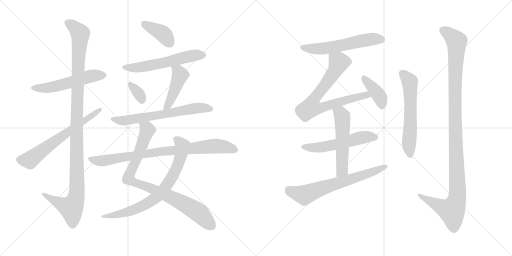
t = 0.00 s
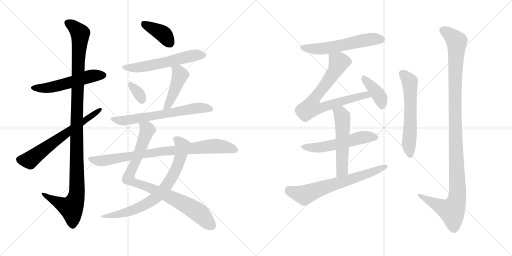
t = 2.97 s
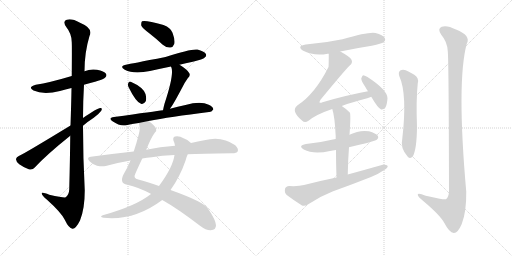
t = 5.95 s
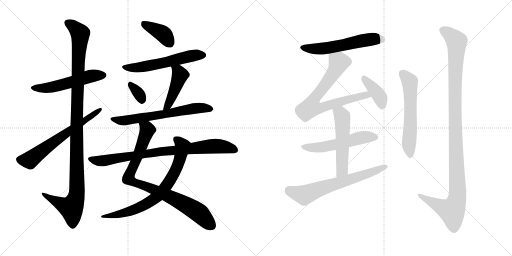
t = 8.92 s
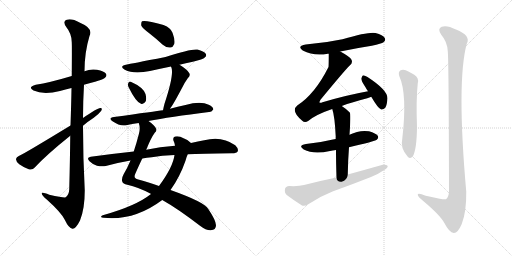
t = 11.90 s
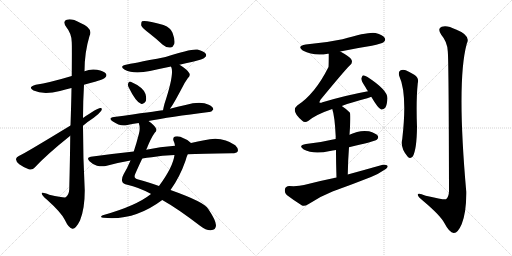
t = 14.87 s

The animated SVG that drew these frames (rendered in a browser with its animation timeline set to each time). Animation: 19 CSS @keyframes rules; one cycle of 14.87 s.

<svg version="1.1" viewBox="0 0 2048 1024" xmlns="http://www.w3.org/2000/svg">
  <g stroke="lightgray" stroke-dasharray="1,1" stroke-width="1" transform="scale(4, 4)">
    <line x1="0" y1="0" x2="256" y2="256"></line>
    <line x1="256" y1="0" x2="0" y2="256"></line>
    <line x1="128" y1="0" x2="128" y2="256"></line>
    <line x1="0" y1="128" x2="256" y2="128"></line>
    <line x1="256" y1="0" x2="512" y2="256"></line>
    <line x1="512" y1="0" x2="256" y2="256"></line>
    <line x1="384" y1="0" x2="384" y2="256"></line>
    <line x1="256" y1="128" x2="512" y2="128"></line>
  </g>
<g transform="scale(1, -1) translate(0, -850)">
   <style type="text/css">
    @keyframes keyframes0 {
      from {
       stroke: black;
       stroke-dashoffset: 540;
       stroke-width: 128;
       }
       64% {
       animation-timing-function: step-end;
       stroke: black;
       stroke-dashoffset: 0;
       stroke-width: 128;
       }
       to {
       stroke: black;
       stroke-width: 1024;
       }
       }
       #make-me-a-hanzi-animation-0 {
         animation: keyframes0 0.689453s both;
         animation-delay: 0.000000s;
         animation-timing-function: linear;
       }
    @keyframes keyframes1 {
      from {
       stroke: black;
       stroke-dashoffset: 1150;
       stroke-width: 128;
       }
       79% {
       animation-timing-function: step-end;
       stroke: black;
       stroke-dashoffset: 0;
       stroke-width: 128;
       }
       to {
       stroke: black;
       stroke-width: 1024;
       }
       }
       #make-me-a-hanzi-animation-1 {
         animation: keyframes1 1.185872s both;
         animation-delay: 0.689453s;
         animation-timing-function: linear;
       }
    @keyframes keyframes2 {
      from {
       stroke: black;
       stroke-dashoffset: 644;
       stroke-width: 128;
       }
       68% {
       animation-timing-function: step-end;
       stroke: black;
       stroke-dashoffset: 0;
       stroke-width: 128;
       }
       to {
       stroke: black;
       stroke-width: 1024;
       }
       }
       #make-me-a-hanzi-animation-2 {
         animation: keyframes2 0.774089s both;
         animation-delay: 1.875326s;
         animation-timing-function: linear;
       }
    @keyframes keyframes3 {
      from {
       stroke: black;
       stroke-dashoffset: 393;
       stroke-width: 128;
       }
       56% {
       animation-timing-function: step-end;
       stroke: black;
       stroke-dashoffset: 0;
       stroke-width: 128;
       }
       to {
       stroke: black;
       stroke-width: 1024;
       }
       }
       #make-me-a-hanzi-animation-3 {
         animation: keyframes3 0.569824s both;
         animation-delay: 2.649414s;
         animation-timing-function: linear;
       }
    @keyframes keyframes4 {
      from {
       stroke: black;
       stroke-dashoffset: 573;
       stroke-width: 128;
       }
       65% {
       animation-timing-function: step-end;
       stroke: black;
       stroke-dashoffset: 0;
       stroke-width: 128;
       }
       to {
       stroke: black;
       stroke-width: 1024;
       }
       }
       #make-me-a-hanzi-animation-4 {
         animation: keyframes4 0.716309s both;
         animation-delay: 3.219238s;
         animation-timing-function: linear;
       }
    @keyframes keyframes5 {
      from {
       stroke: black;
       stroke-dashoffset: 331;
       stroke-width: 128;
       }
       52% {
       animation-timing-function: step-end;
       stroke: black;
       stroke-dashoffset: 0;
       stroke-width: 128;
       }
       to {
       stroke: black;
       stroke-width: 1024;
       }
       }
       #make-me-a-hanzi-animation-5 {
         animation: keyframes5 0.519368s both;
         animation-delay: 3.935547s;
         animation-timing-function: linear;
       }
    @keyframes keyframes6 {
      from {
       stroke: black;
       stroke-dashoffset: 453;
       stroke-width: 128;
       }
       60% {
       animation-timing-function: step-end;
       stroke: black;
       stroke-dashoffset: 0;
       stroke-width: 128;
       }
       to {
       stroke: black;
       stroke-width: 1024;
       }
       }
       #make-me-a-hanzi-animation-6 {
         animation: keyframes6 0.618652s both;
         animation-delay: 4.454915s;
         animation-timing-function: linear;
       }
    @keyframes keyframes7 {
      from {
       stroke: black;
       stroke-dashoffset: 653;
       stroke-width: 128;
       }
       68% {
       animation-timing-function: step-end;
       stroke: black;
       stroke-dashoffset: 0;
       stroke-width: 128;
       }
       to {
       stroke: black;
       stroke-width: 1024;
       }
       }
       #make-me-a-hanzi-animation-7 {
         animation: keyframes7 0.781413s both;
         animation-delay: 5.073568s;
         animation-timing-function: linear;
       }
    @keyframes keyframes8 {
      from {
       stroke: black;
       stroke-dashoffset: 885;
       stroke-width: 128;
       }
       74% {
       animation-timing-function: step-end;
       stroke: black;
       stroke-dashoffset: 0;
       stroke-width: 128;
       }
       to {
       stroke: black;
       stroke-width: 1024;
       }
       }
       #make-me-a-hanzi-animation-8 {
         animation: keyframes8 0.970215s both;
         animation-delay: 5.854980s;
         animation-timing-function: linear;
       }
    @keyframes keyframes9 {
      from {
       stroke: black;
       stroke-dashoffset: 747;
       stroke-width: 128;
       }
       71% {
       animation-timing-function: step-end;
       stroke: black;
       stroke-dashoffset: 0;
       stroke-width: 128;
       }
       to {
       stroke: black;
       stroke-width: 1024;
       }
       }
       #make-me-a-hanzi-animation-9 {
         animation: keyframes9 0.857910s both;
         animation-delay: 6.825195s;
         animation-timing-function: linear;
       }
    @keyframes keyframes10 {
      from {
       stroke: black;
       stroke-dashoffset: 843;
       stroke-width: 128;
       }
       73% {
       animation-timing-function: step-end;
       stroke: black;
       stroke-dashoffset: 0;
       stroke-width: 128;
       }
       to {
       stroke: black;
       stroke-width: 1024;
       }
       }
       #make-me-a-hanzi-animation-10 {
         animation: keyframes10 0.936035s both;
         animation-delay: 7.683105s;
         animation-timing-function: linear;
       }
    @keyframes keyframes11 {
      from {
       stroke: black;
       stroke-dashoffset: 574;
       stroke-width: 128;
       }
       65% {
       animation-timing-function: step-end;
       stroke: black;
       stroke-dashoffset: 0;
       stroke-width: 128;
       }
       to {
       stroke: black;
       stroke-width: 1024;
       }
       }
       #make-me-a-hanzi-animation-11 {
         animation: keyframes11 0.717122s both;
         animation-delay: 8.619141s;
         animation-timing-function: linear;
       }
    @keyframes keyframes12 {
      from {
       stroke: black;
       stroke-dashoffset: 750;
       stroke-width: 128;
       }
       71% {
       animation-timing-function: step-end;
       stroke: black;
       stroke-dashoffset: 0;
       stroke-width: 128;
       }
       to {
       stroke: black;
       stroke-width: 1024;
       }
       }
       #make-me-a-hanzi-animation-12 {
         animation: keyframes12 0.860352s both;
         animation-delay: 9.336263s;
         animation-timing-function: linear;
       }
    @keyframes keyframes13 {
      from {
       stroke: black;
       stroke-dashoffset: 398;
       stroke-width: 128;
       }
       56% {
       animation-timing-function: step-end;
       stroke: black;
       stroke-dashoffset: 0;
       stroke-width: 128;
       }
       to {
       stroke: black;
       stroke-width: 1024;
       }
       }
       #make-me-a-hanzi-animation-13 {
         animation: keyframes13 0.573893s both;
         animation-delay: 10.196615s;
         animation-timing-function: linear;
       }
    @keyframes keyframes14 {
      from {
       stroke: black;
       stroke-dashoffset: 545;
       stroke-width: 128;
       }
       64% {
       animation-timing-function: step-end;
       stroke: black;
       stroke-dashoffset: 0;
       stroke-width: 128;
       }
       to {
       stroke: black;
       stroke-width: 1024;
       }
       }
       #make-me-a-hanzi-animation-14 {
         animation: keyframes14 0.693522s both;
         animation-delay: 10.770508s;
         animation-timing-function: linear;
       }
    @keyframes keyframes15 {
      from {
       stroke: black;
       stroke-dashoffset: 539;
       stroke-width: 128;
       }
       64% {
       animation-timing-function: step-end;
       stroke: black;
       stroke-dashoffset: 0;
       stroke-width: 128;
       }
       to {
       stroke: black;
       stroke-width: 1024;
       }
       }
       #make-me-a-hanzi-animation-15 {
         animation: keyframes15 0.688639s both;
         animation-delay: 11.464030s;
         animation-timing-function: linear;
       }
    @keyframes keyframes16 {
      from {
       stroke: black;
       stroke-dashoffset: 667;
       stroke-width: 128;
       }
       68% {
       animation-timing-function: step-end;
       stroke: black;
       stroke-dashoffset: 0;
       stroke-width: 128;
       }
       to {
       stroke: black;
       stroke-width: 1024;
       }
       }
       #make-me-a-hanzi-animation-16 {
         animation: keyframes16 0.792806s both;
         animation-delay: 12.152669s;
         animation-timing-function: linear;
       }
    @keyframes keyframes17 {
      from {
       stroke: black;
       stroke-dashoffset: 595;
       stroke-width: 128;
       }
       66% {
       animation-timing-function: step-end;
       stroke: black;
       stroke-dashoffset: 0;
       stroke-width: 128;
       }
       to {
       stroke: black;
       stroke-width: 1024;
       }
       }
       #make-me-a-hanzi-animation-17 {
         animation: keyframes17 0.734212s both;
         animation-delay: 12.945475s;
         animation-timing-function: linear;
       }
    @keyframes keyframes18 {
      from {
       stroke: black;
       stroke-dashoffset: 1157;
       stroke-width: 128;
       }
       79% {
       animation-timing-function: step-end;
       stroke: black;
       stroke-dashoffset: 0;
       stroke-width: 128;
       }
       to {
       stroke: black;
       stroke-width: 1024;
       }
       }
       #make-me-a-hanzi-animation-18 {
         animation: keyframes18 1.191569s both;
         animation-delay: 13.679688s;
         animation-timing-function: linear;
       }
</style>
<path d="M 336 511 Q 357 518 380 523 Q 416 533 420 539 Q 429 546 424 555 Q 417 565 388 571 Q 361 575 338 565 L 287 546 Q 197 519 143 511 Q 109 502 134 488 Q 174 470 240 486 Q 261 492 286 498 L 336 511 Z" fill="lightgray"></path> 
<path d="M 281 307 Q 280 213 277 93 Q 276 71 263 61 Q 257 58 197 71 Q 164 84 167 75 Q 168 68 187 52 Q 245 0 259 -29 Q 275 -63 290 -65 Q 303 -66 320 -32 Q 339 14 339 88 Q 332 218 332 347 L 332 378 Q 332 445 336 511 L 338 565 Q 338 640 358 706 Q 374 737 320 759 Q 286 778 267 771 Q 249 765 265 742 Q 287 715 287 681 Q 288 665 287 546 L 286 498 Q 285 435 282 348 L 281 307 Z" fill="lightgray"></path> 
<path d="M 282 348 Q 90 231 77 227 Q 65 221 64 214 Q 63 205 77 193 Q 95 180 115 173 Q 130 169 139 180 Q 187 232 281 307 L 332 347 Q 353 365 375 379 Q 394 392 405 407 Q 411 419 401 418 Q 389 418 332 378 L 282 348 Z" fill="lightgray"></path> 
<path d="M 597 717 Q 624 696 651 671 Q 666 658 682 660 Q 692 661 697 674 Q 701 690 690 719 Q 684 738 654 750 Q 581 771 568 765 Q 564 761 565 748 Q 569 738 597 717 Z" fill="lightgray"></path> 
<path d="M 718 591 Q 742 598 771 603 Q 813 613 819 620 Q 828 627 823 635 Q 816 645 790 652 Q 765 656 662 622 Q 518 594 508 592 Q 474 586 499 571 Q 535 552 600 566 Q 640 575 684 584 L 718 591 Z" fill="lightgray"></path> 
<path d="M 514 502 Q 544 441 564 435 Q 574 431 583 445 Q 587 455 582 474 Q 573 501 523 523 Q 516 526 513 517 Q 510 510 514 502 Z" fill="lightgray"></path> 
<path d="M 680 415 Q 692 430 729 500 Q 736 516 751 537 Q 764 549 756 559 Q 746 574 718 591 C 693 607 673 612 684 584 Q 684 583 686 579 Q 696 549 658 435 Q 654 420 652 409 C 646 380 662 391 680 415 Z" fill="lightgray"></path> 
<path d="M 594 366 Q 678 382 836 402 Q 845 401 853 412 Q 854 422 835 431 Q 802 447 742 430 Q 711 424 680 415 L 652 409 Q 622 405 456 382 Q 431 379 450 365 Q 480 344 505 349 Q 527 355 555 358 L 594 366 Z" fill="lightgray"></path> 
<path d="M 585 251 Q 604 299 619 319 Q 628 326 624 336 Q 620 348 594 366 C 570 384 550 388 555 358 Q 562 339 556 316 Q 546 277 535 244 L 522 208 Q 509 177 495 154 Q 485 136 489 124 Q 492 114 509 111 Q 554 101 603 75 Q 604 75 604 74 L 649 50 Q 710 16 800 -53 Q 825 -72 843 -71 Q 864 -70 864 -51 Q 863 -30 833 14 Q 820 41 682 90 L 636 106 Q 588 124 553 132 Q 531 136 542 157 Q 557 191 569 216 L 585 251 Z" fill="lightgray"></path> 
<path d="M 764 278 Q 755 290 734 297 Q 718 307 700 304 Q 690 301 694 287 Q 698 280 700 267 L 698 230 Q 692 182 636 106 L 604 74 Q 544 26 411 -11 Q 396 -18 414 -21 Q 537 -34 649 50 L 682 90 Q 719 141 742 207 Q 746 223 751 233 C 762 261 768 275 764 278 Z" fill="lightgray"></path> 
<path d="M 751 233 Q 802 236 928 237 Q 947 237 951 245 Q 955 255 941 269 Q 887 308 817 289 Q 792 285 764 278 L 700 267 Q 640 263 585 251 L 535 244 Q 451 235 363 223 Q 344 220 358 205 Q 371 192 388 187 Q 407 183 423 186 Q 469 199 522 208 L 569 216 Q 587 220 607 221 Q 647 228 698 230 L 751 233 Z" fill="lightgray"></path> 
<path d="M 1361 644 Q 1422 657 1487 667 Q 1527 676 1534 681 Q 1544 688 1539 698 Q 1532 710 1502 718 Q 1477 724 1370 693 Q 1300 678 1223 672 Q 1186 666 1211 648 Q 1256 624 1311 635 Q 1312 636 1315 635 L 1361 644 Z" fill="lightgray"></path> 
<path d="M 1367 426 Q 1407 441 1469 457 Q 1478 460 1485 463 C 1513 473 1501 491 1472 485 Q 1384 469 1290 441 Q 1281 437 1278 440 Q 1277 443 1282 451 Q 1379 569 1399 588 Q 1412 598 1406 611 Q 1400 623 1361 644 C 1335 659 1315 665 1315 635 Q 1315 587 1314 582 Q 1260 474 1189 428 Q 1162 406 1209 367 Q 1219 357 1234 367 Q 1264 392 1329 414 L 1367 426 Z" fill="lightgray"></path> 
<path d="M 1485 463 Q 1513 415 1525 412 Q 1534 411 1541 419 Q 1548 429 1550 457 Q 1550 490 1470 542 Q 1458 549 1452 549 Q 1448 546 1445 536 Q 1445 526 1462 501 Q 1466 494 1472 485 L 1485 463 Z" fill="lightgray"></path> 
<path d="M 1396 261 Q 1499 285 1507 291 Q 1516 298 1511 307 Q 1504 317 1476 325 Q 1437 331 1398 311 L 1343 294 Q 1337 294 1332 292 Q 1283 280 1224 274 Q 1190 268 1215 252 Q 1254 231 1320 246 Q 1330 249 1344 250 L 1396 261 Z" fill="lightgray"></path> 
<path d="M 1391 152 Q 1392 210 1396 261 L 1398 311 Q 1404 395 1399 400 Q 1383 416 1367 426 C 1342 443 1320 443 1329 414 Q 1339 386 1343 302 Q 1342 299 1343 294 L 1344 250 Q 1344 205 1346 140 C 1347 110 1390 122 1391 152 Z" fill="lightgray"></path> 
<path d="M 1346 140 Q 1282 127 1216 110 Q 1194 104 1157 106 Q 1142 105 1140 94 Q 1137 79 1147 70 Q 1172 51 1208 28 Q 1218 24 1233 33 Q 1279 64 1330 84 Q 1408 112 1484 142 Q 1514 154 1535 169 Q 1550 176 1551 186 Q 1545 193 1531 191 Q 1464 172 1391 152 L 1346 140 Z" fill="lightgray"></path> 
<path d="M 1597 546 Q 1630 474 1609 294 Q 1600 258 1631 223 Q 1641 213 1651 224 Q 1667 252 1668 342 Q 1664 450 1671 517 Q 1677 539 1657 551 Q 1641 561 1623 569 Q 1610 573 1601 568 Q 1592 561 1597 546 Z" fill="lightgray"></path> 
<path d="M 1791 646 Q 1795 612 1796 84 Q 1795 62 1784 53 Q 1777 50 1703 67 Q 1669 82 1671 70 Q 1672 63 1693 46 Q 1762 -12 1778 -43 Q 1797 -80 1815 -82 Q 1831 -83 1847 -46 Q 1866 3 1865 83 Q 1826 525 1867 675 Q 1885 708 1824 732 Q 1787 751 1767 743 Q 1748 736 1765 711 Q 1789 683 1791 646 Z" fill="lightgray"></path> 
      <clipPath id="make-me-a-hanzi-clip-0">
      <path d="M 336 511 Q 357 518 380 523 Q 416 533 420 539 Q 429 546 424 555 Q 417 565 388 571 Q 361 575 338 565 L 287 546 Q 197 519 143 511 Q 109 502 134 488 Q 174 470 240 486 Q 261 492 286 498 L 336 511 Z" fill="lightgray"></path>
      </clipPath>
      <path clip-path="url(#make-me-a-hanzi-clip-0)" d="M 136 500 L 195 499 L 361 545 L 414 549 " fill="none" id="make-me-a-hanzi-animation-0" stroke-dasharray="412 824" stroke-linecap="round"></path>

      <clipPath id="make-me-a-hanzi-clip-1">
      <path d="M 281 307 Q 280 213 277 93 Q 276 71 263 61 Q 257 58 197 71 Q 164 84 167 75 Q 168 68 187 52 Q 245 0 259 -29 Q 275 -63 290 -65 Q 303 -66 320 -32 Q 339 14 339 88 Q 332 218 332 347 L 332 378 Q 332 445 336 511 L 338 565 Q 338 640 358 706 Q 374 737 320 759 Q 286 778 267 771 Q 249 765 265 742 Q 287 715 287 681 Q 288 665 287 546 L 286 498 Q 285 435 282 348 L 281 307 Z" fill="lightgray"></path>
      </clipPath>
      <path clip-path="url(#make-me-a-hanzi-clip-1)" d="M 273 756 L 290 748 L 321 716 L 307 405 L 308 79 L 301 48 L 285 19 L 223 45 L 185 65 L 184 72 L 173 72 " fill="none" id="make-me-a-hanzi-animation-1" stroke-dasharray="1022 2044" stroke-linecap="round"></path>

      <clipPath id="make-me-a-hanzi-clip-2">
      <path d="M 282 348 Q 90 231 77 227 Q 65 221 64 214 Q 63 205 77 193 Q 95 180 115 173 Q 130 169 139 180 Q 187 232 281 307 L 332 347 Q 353 365 375 379 Q 394 392 405 407 Q 411 419 401 418 Q 389 418 332 378 L 282 348 Z" fill="lightgray"></path>
      </clipPath>
      <path clip-path="url(#make-me-a-hanzi-clip-2)" d="M 76 212 L 118 209 L 277 329 L 399 411 " fill="none" id="make-me-a-hanzi-animation-2" stroke-dasharray="516 1032" stroke-linecap="round"></path>

      <clipPath id="make-me-a-hanzi-clip-3">
      <path d="M 597 717 Q 624 696 651 671 Q 666 658 682 660 Q 692 661 697 674 Q 701 690 690 719 Q 684 738 654 750 Q 581 771 568 765 Q 564 761 565 748 Q 569 738 597 717 Z" fill="lightgray"></path>
      </clipPath>
      <path clip-path="url(#make-me-a-hanzi-clip-3)" d="M 572 759 L 648 717 L 679 678 " fill="none" id="make-me-a-hanzi-animation-3" stroke-dasharray="265 530" stroke-linecap="round"></path>

      <clipPath id="make-me-a-hanzi-clip-4">
      <path d="M 718 591 Q 742 598 771 603 Q 813 613 819 620 Q 828 627 823 635 Q 816 645 790 652 Q 765 656 662 622 Q 518 594 508 592 Q 474 586 499 571 Q 535 552 600 566 Q 640 575 684 584 L 718 591 Z" fill="lightgray"></path>
      </clipPath>
      <path clip-path="url(#make-me-a-hanzi-clip-4)" d="M 501 583 L 531 578 L 571 582 L 751 624 L 812 630 " fill="none" id="make-me-a-hanzi-animation-4" stroke-dasharray="445 890" stroke-linecap="round"></path>

      <clipPath id="make-me-a-hanzi-clip-5">
      <path d="M 514 502 Q 544 441 564 435 Q 574 431 583 445 Q 587 455 582 474 Q 573 501 523 523 Q 516 526 513 517 Q 510 510 514 502 Z" fill="lightgray"></path>
      </clipPath>
      <path clip-path="url(#make-me-a-hanzi-clip-5)" d="M 524 510 L 556 474 L 568 450 " fill="none" id="make-me-a-hanzi-animation-5" stroke-dasharray="203 406" stroke-linecap="round"></path>

      <clipPath id="make-me-a-hanzi-clip-6">
      <path d="M 680 415 Q 692 430 729 500 Q 736 516 751 537 Q 764 549 756 559 Q 746 574 718 591 C 693 607 673 612 684 584 Q 684 583 686 579 Q 696 549 658 435 Q 654 420 652 409 C 646 380 662 391 680 415 Z" fill="lightgray"></path>
      </clipPath>
      <path clip-path="url(#make-me-a-hanzi-clip-6)" d="M 690 584 L 713 564 L 720 548 L 674 432 L 658 414 " fill="none" id="make-me-a-hanzi-animation-6" stroke-dasharray="325 650" stroke-linecap="round"></path>

      <clipPath id="make-me-a-hanzi-clip-7">
      <path d="M 594 366 Q 678 382 836 402 Q 845 401 853 412 Q 854 422 835 431 Q 802 447 742 430 Q 711 424 680 415 L 652 409 Q 622 405 456 382 Q 431 379 450 365 Q 480 344 505 349 Q 527 355 555 358 L 594 366 Z" fill="lightgray"></path>
      </clipPath>
      <path clip-path="url(#make-me-a-hanzi-clip-7)" d="M 451 374 L 489 367 L 773 416 L 813 419 L 843 414 " fill="none" id="make-me-a-hanzi-animation-7" stroke-dasharray="525 1050" stroke-linecap="round"></path>

      <clipPath id="make-me-a-hanzi-clip-8">
      <path d="M 585 251 Q 604 299 619 319 Q 628 326 624 336 Q 620 348 594 366 C 570 384 550 388 555 358 Q 562 339 556 316 Q 546 277 535 244 L 522 208 Q 509 177 495 154 Q 485 136 489 124 Q 492 114 509 111 Q 554 101 603 75 Q 604 75 604 74 L 649 50 Q 710 16 800 -53 Q 825 -72 843 -71 Q 864 -70 864 -51 Q 863 -30 833 14 Q 820 41 682 90 L 636 106 Q 588 124 553 132 Q 531 136 542 157 Q 557 191 569 216 L 585 251 Z" fill="lightgray"></path>
      </clipPath>
      <path clip-path="url(#make-me-a-hanzi-clip-8)" d="M 563 353 L 590 330 L 514 136 L 547 116 L 685 62 L 759 22 L 797 -3 L 845 -52 " fill="none" id="make-me-a-hanzi-animation-8" stroke-dasharray="757 1514" stroke-linecap="round"></path>

      <clipPath id="make-me-a-hanzi-clip-9">
      <path d="M 764 278 Q 755 290 734 297 Q 718 307 700 304 Q 690 301 694 287 Q 698 280 700 267 L 698 230 Q 692 182 636 106 L 604 74 Q 544 26 411 -11 Q 396 -18 414 -21 Q 537 -34 649 50 L 682 90 Q 719 141 742 207 Q 746 223 751 233 C 762 261 768 275 764 278 Z" fill="lightgray"></path>
      </clipPath>
      <path clip-path="url(#make-me-a-hanzi-clip-9)" d="M 704 293 L 730 264 L 717 207 L 682 131 L 635 70 L 589 36 L 549 16 L 481 -6 L 422 -13 " fill="none" id="make-me-a-hanzi-animation-9" stroke-dasharray="619 1238" stroke-linecap="round"></path>

      <clipPath id="make-me-a-hanzi-clip-10">
      <path d="M 751 233 Q 802 236 928 237 Q 947 237 951 245 Q 955 255 941 269 Q 887 308 817 289 Q 792 285 764 278 L 700 267 Q 640 263 585 251 L 535 244 Q 451 235 363 223 Q 344 220 358 205 Q 371 192 388 187 Q 407 183 423 186 Q 469 199 522 208 L 569 216 Q 587 220 607 221 Q 647 228 698 230 L 751 233 Z" fill="lightgray"></path>
      </clipPath>
      <path clip-path="url(#make-me-a-hanzi-clip-10)" d="M 361 214 L 415 207 L 665 247 L 860 266 L 910 261 L 941 250 " fill="none" id="make-me-a-hanzi-animation-10" stroke-dasharray="715 1430" stroke-linecap="round"></path>

      <clipPath id="make-me-a-hanzi-clip-11">
      <path d="M 1361 644 Q 1422 657 1487 667 Q 1527 676 1534 681 Q 1544 688 1539 698 Q 1532 710 1502 718 Q 1477 724 1370 693 Q 1300 678 1223 672 Q 1186 666 1211 648 Q 1256 624 1311 635 Q 1312 636 1315 635 L 1361 644 Z" fill="lightgray"></path>
      </clipPath>
      <path clip-path="url(#make-me-a-hanzi-clip-11)" d="M 1215 661 L 1236 655 L 1300 656 L 1484 693 L 1528 692 " fill="none" id="make-me-a-hanzi-animation-11" stroke-dasharray="446 892" stroke-linecap="round"></path>

      <clipPath id="make-me-a-hanzi-clip-12">
      <path d="M 1367 426 Q 1407 441 1469 457 Q 1478 460 1485 463 C 1513 473 1501 491 1472 485 Q 1384 469 1290 441 Q 1281 437 1278 440 Q 1277 443 1282 451 Q 1379 569 1399 588 Q 1412 598 1406 611 Q 1400 623 1361 644 C 1335 659 1315 665 1315 635 Q 1315 587 1314 582 Q 1260 474 1189 428 Q 1162 406 1209 367 Q 1219 357 1234 367 Q 1264 392 1329 414 L 1367 426 Z" fill="lightgray"></path>
      </clipPath>
      <path clip-path="url(#make-me-a-hanzi-clip-12)" d="M 1325 624 L 1355 601 L 1348 582 L 1302 510 L 1262 464 L 1244 420 L 1279 417 L 1452 468 L 1479 467 " fill="none" id="make-me-a-hanzi-animation-12" stroke-dasharray="622 1244" stroke-linecap="round"></path>

      <clipPath id="make-me-a-hanzi-clip-13">
      <path d="M 1485 463 Q 1513 415 1525 412 Q 1534 411 1541 419 Q 1548 429 1550 457 Q 1550 490 1470 542 Q 1458 549 1452 549 Q 1448 546 1445 536 Q 1445 526 1462 501 Q 1466 494 1472 485 L 1485 463 Z" fill="lightgray"></path>
      </clipPath>
      <path clip-path="url(#make-me-a-hanzi-clip-13)" d="M 1454 540 L 1518 464 L 1528 423 " fill="none" id="make-me-a-hanzi-animation-13" stroke-dasharray="270 540" stroke-linecap="round"></path>

      <clipPath id="make-me-a-hanzi-clip-14">
      <path d="M 1396 261 Q 1499 285 1507 291 Q 1516 298 1511 307 Q 1504 317 1476 325 Q 1437 331 1398 311 L 1343 294 Q 1337 294 1332 292 Q 1283 280 1224 274 Q 1190 268 1215 252 Q 1254 231 1320 246 Q 1330 249 1344 250 L 1396 261 Z" fill="lightgray"></path>
      </clipPath>
      <path clip-path="url(#make-me-a-hanzi-clip-14)" d="M 1217 264 L 1276 259 L 1442 299 L 1501 301 " fill="none" id="make-me-a-hanzi-animation-14" stroke-dasharray="417 834" stroke-linecap="round"></path>

      <clipPath id="make-me-a-hanzi-clip-15">
      <path d="M 1391 152 Q 1392 210 1396 261 L 1398 311 Q 1404 395 1399 400 Q 1383 416 1367 426 C 1342 443 1320 443 1329 414 Q 1339 386 1343 302 Q 1342 299 1343 294 L 1344 250 Q 1344 205 1346 140 C 1347 110 1390 122 1391 152 Z" fill="lightgray"></path>
      </clipPath>
      <path clip-path="url(#make-me-a-hanzi-clip-15)" d="M 1337 412 L 1365 392 L 1370 368 L 1369 177 L 1352 149 " fill="none" id="make-me-a-hanzi-animation-15" stroke-dasharray="411 822" stroke-linecap="round"></path>

      <clipPath id="make-me-a-hanzi-clip-16">
      <path d="M 1346 140 Q 1282 127 1216 110 Q 1194 104 1157 106 Q 1142 105 1140 94 Q 1137 79 1147 70 Q 1172 51 1208 28 Q 1218 24 1233 33 Q 1279 64 1330 84 Q 1408 112 1484 142 Q 1514 154 1535 169 Q 1550 176 1551 186 Q 1545 193 1531 191 Q 1464 172 1391 152 L 1346 140 Z" fill="lightgray"></path>
      </clipPath>
      <path clip-path="url(#make-me-a-hanzi-clip-16)" d="M 1155 90 L 1217 70 L 1544 184 " fill="none" id="make-me-a-hanzi-animation-16" stroke-dasharray="539 1078" stroke-linecap="round"></path>

      <clipPath id="make-me-a-hanzi-clip-17">
      <path d="M 1597 546 Q 1630 474 1609 294 Q 1600 258 1631 223 Q 1641 213 1651 224 Q 1667 252 1668 342 Q 1664 450 1671 517 Q 1677 539 1657 551 Q 1641 561 1623 569 Q 1610 573 1601 568 Q 1592 561 1597 546 Z" fill="lightgray"></path>
      </clipPath>
      <path clip-path="url(#make-me-a-hanzi-clip-17)" d="M 1610 557 L 1639 524 L 1640 514 L 1642 351 L 1635 275 L 1641 230 " fill="none" id="make-me-a-hanzi-animation-17" stroke-dasharray="467 934" stroke-linecap="round"></path>

      <clipPath id="make-me-a-hanzi-clip-18">
      <path d="M 1791 646 Q 1795 612 1796 84 Q 1795 62 1784 53 Q 1777 50 1703 67 Q 1669 82 1671 70 Q 1672 63 1693 46 Q 1762 -12 1778 -43 Q 1797 -80 1815 -82 Q 1831 -83 1847 -46 Q 1866 3 1865 83 Q 1826 525 1867 675 Q 1885 708 1824 732 Q 1787 751 1767 743 Q 1748 736 1765 711 Q 1789 683 1791 646 Z" fill="lightgray"></path>
      </clipPath>
      <path clip-path="url(#make-me-a-hanzi-clip-18)" d="M 1770 730 L 1792 718 L 1826 685 L 1820 350 L 1829 58 L 1808 6 L 1765 22 L 1678 70 " fill="none" id="make-me-a-hanzi-animation-18" stroke-dasharray="1029 2058" stroke-linecap="round"></path>

</g>
</svg>
